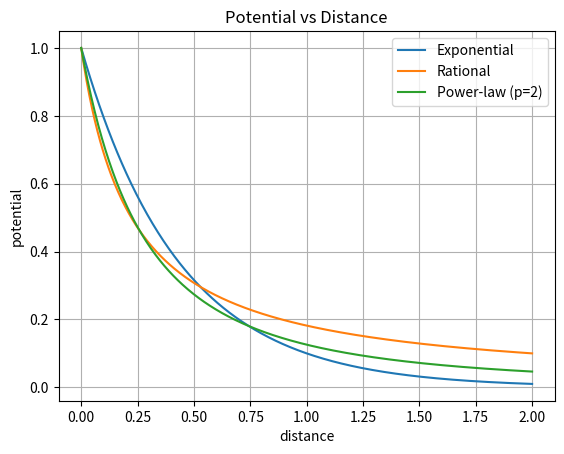
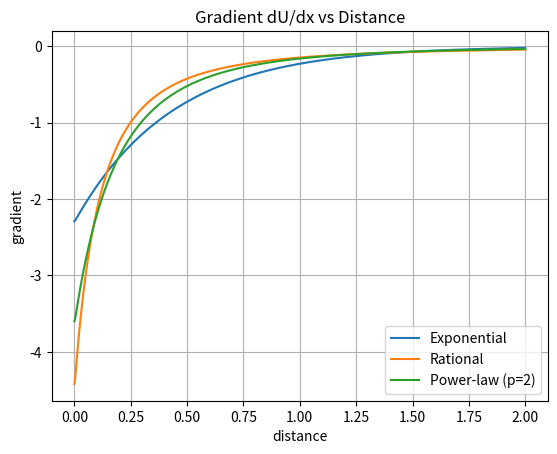

Python code for these plots, in order:
import numpy as np
import matplotlib.pyplot as plt

# ============================================================
#  Potential functions satisfying gradient monotonic decay
# ============================================================

# Exponential decay
def pot_exp(x, umax, x0, eps=0.01):
    k = np.log(1/eps) / x0
    return umax * np.exp(-k * x)

# Rational decay: U = umax / (1 + a x)
def pot_rational(x, umax, x0, eps=0.01):
    a = (1/np.sqrt(eps) - 1) / x0
    return umax / (1 + a * x)

# Power-law decay: U = umax / (1 + b x)^p
def pot_powerlaw(x, umax, x0, p=2, eps=0.01):
    b = (eps**(-1/(p+1)) - 1) / x0
    return umax / (1 + b * x)**p

# ============================================================
#  Numeric derivative
# ============================================================

def dUdx(x, U):
    return np.gradient(U, x)

# ============================================================
#  Parameters
# ============================================================

umax = 1.0
x0 = 2.0
x = np.linspace(0, x0, 500)

# Potentials
U_exp = pot_exp(x, umax, x0)
U_rat = pot_rational(x, umax, x0)
U_pow = pot_powerlaw(x, umax, x0, p=2)

# Gradients
d_exp = dUdx(x, U_exp)
d_rat = dUdx(x, U_rat)
d_pow = dUdx(x, U_pow)

# ============================================================
#  Plot potentials
# ============================================================

plt.figure()
plt.plot(x, U_exp, label="Exponential")
plt.plot(x, U_rat, label="Rational")
plt.plot(x, U_pow, label="Power-law (p=2)")
plt.title("Potential vs Distance")
plt.xlabel("distance")
plt.ylabel("potential")
plt.legend()
plt.grid(True)
plt.show()

# ============================================================
#  Plot gradients
# ============================================================

plt.figure()
plt.plot(x, d_exp, label="Exponential")
plt.plot(x, d_rat, label="Rational")
plt.plot(x, d_pow, label="Power-law (p=2)")
plt.title("Gradient dU/dx vs Distance")
plt.xlabel("distance")
plt.ylabel("gradient")
plt.legend()
plt.grid(True)
plt.show()
